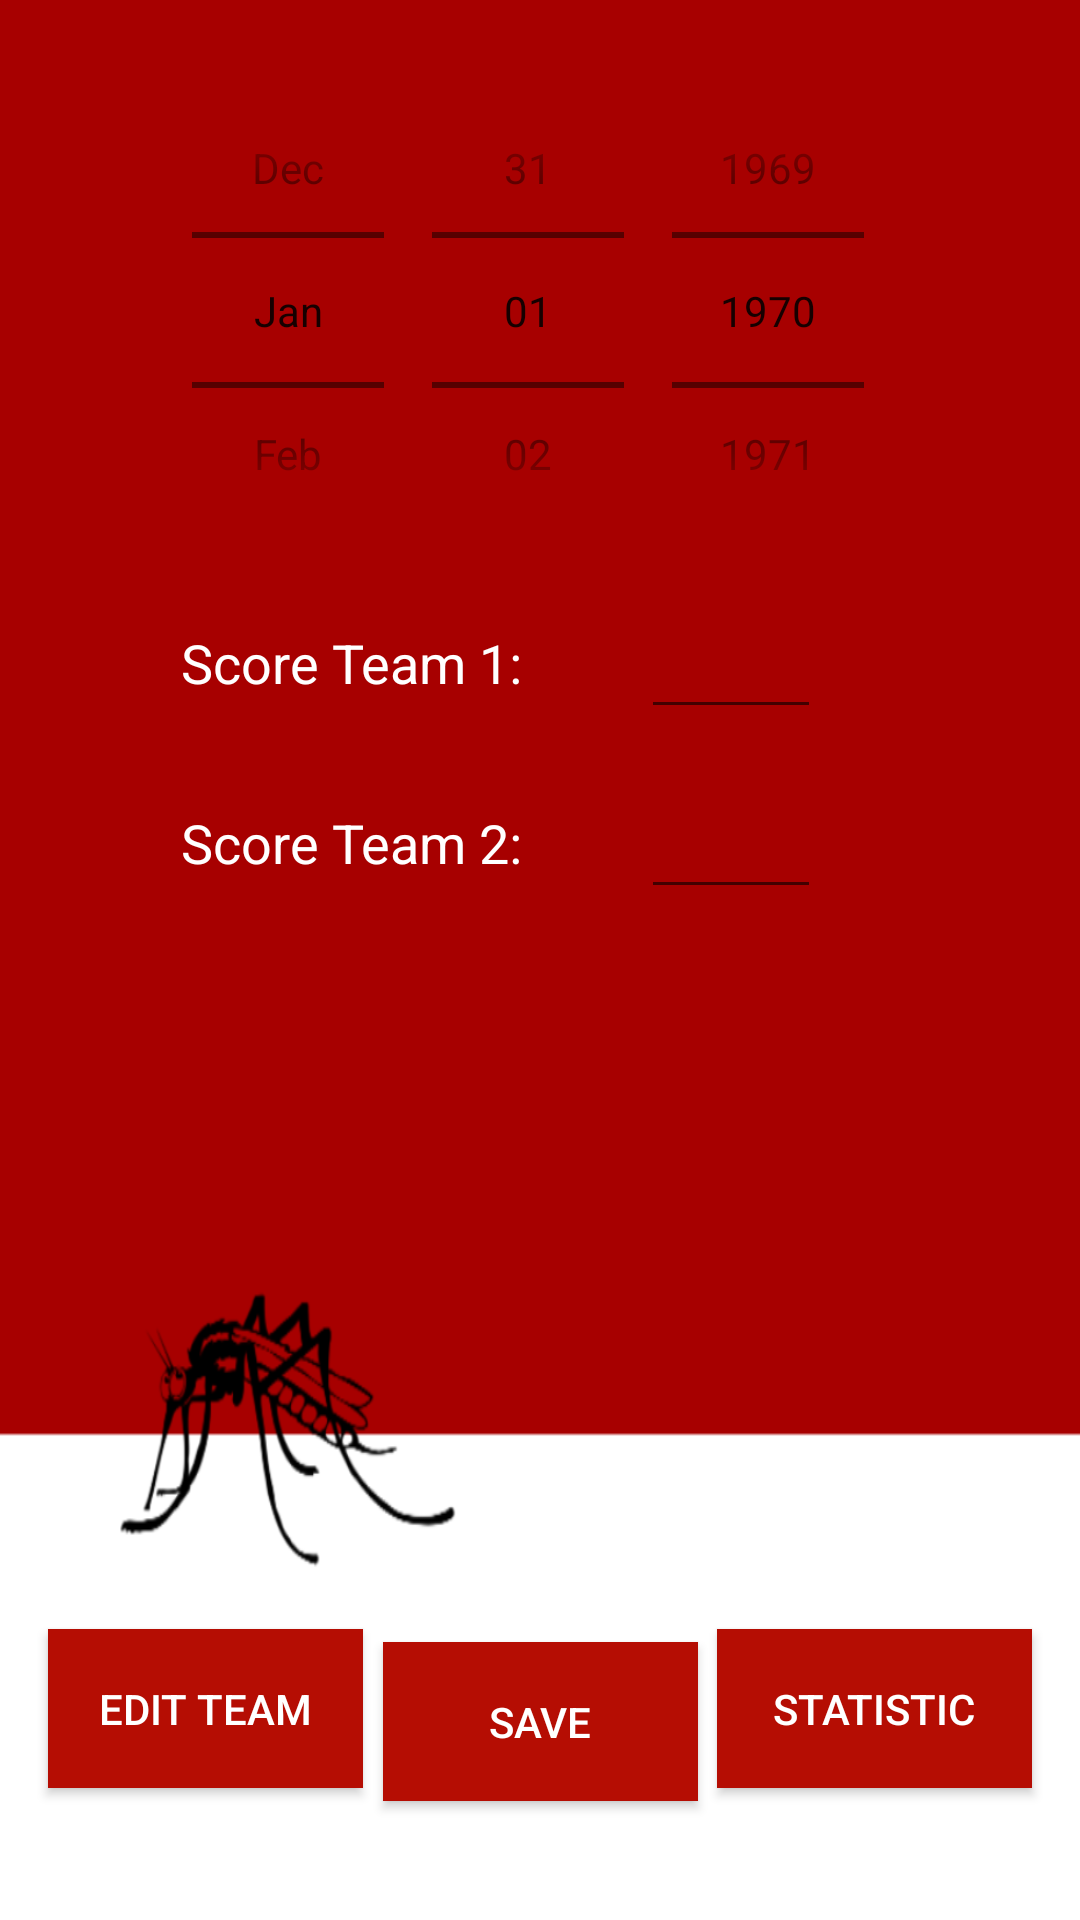

The Android layout XML behind this screen, and the referenced resources:
<!-- AndroidManifest.xml: application theme AppTheme -->
<!-- res/layout/activity_update_match.xml -->
<?xml version="1.0" encoding="utf-8"?>
<android.support.constraint.ConstraintLayout xmlns:android="http://schemas.android.com/apk/res/android"
    xmlns:app="http://schemas.android.com/apk/res-auto"
    xmlns:tools="http://schemas.android.com/tools"
    android:layout_width="match_parent"
    android:layout_height="match_parent"
    tools:context="at.footballapp.captainandroid.footballapp.pkgGUI.UpdateMatchActivity"
    style="@style/background">



    <TextView
        android:id="@+id/textView2"
        android:textAlignment="center"
        android:gravity="center"
        android:layout_width="166dp"
        android:layout_height="44dp"
        android:layout_marginLeft="34dp"
        android:layout_marginTop="8dp"
        android:text="@string/Score1"
        app:layout_constraintLeft_toLeftOf="parent"
        app:layout_constraintTop_toBottomOf="@+id/datePicker"
        style="@style/textViews"
        android:layout_marginStart="34dp" />

    <DatePicker
        android:id="@+id/datePicker"
        android:datePickerMode="spinner"
        android:calendarViewShown="false"
        android:layout_width="248dp"
        android:layout_height="175dp"
        app:layout_constraintTop_toTopOf="parent"
        android:layout_marginTop="16dp"
        android:layout_marginLeft="8dp"
        app:layout_constraintLeft_toLeftOf="parent"
        android:layout_marginRight="8dp"
        app:layout_constraintRight_toRightOf="parent"
        android:layout_marginStart="8dp"
        android:layout_marginEnd="8dp" />



    <TextView
        android:id="@+id/textView"
        android:textAlignment="center"
        android:gravity="center"
        android:layout_width="166dp"
        android:layout_height="44dp"
        android:text="@string/Score2"
        android:layout_marginTop="16dp"
        app:layout_constraintTop_toBottomOf="@+id/textView2"
        app:layout_constraintLeft_toLeftOf="parent"
        android:layout_marginLeft="34dp"
        style="@style/textViews"
        android:layout_marginStart="34dp" />

    <EditText
        android:id="@+id/txtScore1"
        android:layout_width="60dp"
        android:layout_height="44dp"
        android:layout_marginLeft="8dp"
        android:layout_marginRight="8dp"
        android:layout_marginTop="8dp"
        android:ems="10"
        android:inputType="number"
        android:textColor="#FFFFFF"
        app:layout_constraintHorizontal_bias="0.066"
        app:layout_constraintLeft_toRightOf="@+id/textView2"
        app:layout_constraintRight_toRightOf="parent"
        app:layout_constraintTop_toBottomOf="@+id/datePicker"
        android:layout_marginStart="8dp"
        android:layout_marginEnd="8dp" />

    <EditText
        android:id="@+id/txtScore2"
        android:layout_width="60dp"
        android:layout_height="44dp"
        android:layout_marginLeft="8dp"
        android:layout_marginRight="8dp"
        android:layout_marginTop="16dp"
        android:ems="10"
        android:inputType="number"
        android:textColor="#FFFFFF"
        app:layout_constraintHorizontal_bias="0.066"
        app:layout_constraintLeft_toRightOf="@+id/textView"
        app:layout_constraintRight_toRightOf="parent"
        app:layout_constraintTop_toBottomOf="@+id/txtScore1"
        android:layout_marginStart="8dp"
        android:layout_marginEnd="8dp" />


    <Button
        android:id="@+id/btnEditTeam"
        style="@style/buttons"
        android:layout_width="105dp"
        android:layout_height="53dp"
        android:layout_weight="0.14"
        android:onClick="onBtnEditTeam"
        android:text="@string/Edit"
        app:layout_constraintLeft_toLeftOf="parent"
        app:layout_constraintBottom_toBottomOf="parent"
        app:layout_constraintTop_toBottomOf="@+id/textView"
        android:layout_marginLeft="16dp"
        app:layout_constraintVertical_bias="0.845" />

    <Button
        android:id="@+id/btnSave"
        style="@style/buttons"
        android:layout_width="105dp"
        android:layout_height="53dp"
        android:layout_weight="0.14"
        android:onClick="onBtnSave"
        android:text="@string/Save"
        app:layout_constraintBottom_toBottomOf="parent"
        app:layout_constraintTop_toBottomOf="@+id/datePicker"
        app:layout_constraintLeft_toLeftOf="parent"
        app:layout_constraintRight_toRightOf="parent"
        app:layout_constraintHorizontal_bias="0.501"
        app:layout_constraintVertical_bias="0.9" />

    <Button
        android:id="@+id/btnStatistic"
        style="@style/buttons"
        android:layout_width="105dp"
        android:layout_height="53dp"
        android:layout_weight="0.14"
        android:onClick="onBtnStatistic"
        android:text="@string/Statistic"
        app:layout_constraintBottom_toBottomOf="parent"

        app:layout_constraintRight_toRightOf="parent"
        app:layout_constraintTop_toBottomOf="@+id/txtScore2"
        android:layout_marginRight="16dp"
        app:layout_constraintVertical_bias="0.845" />

</android.support.constraint.ConstraintLayout>
<!-- resources referenced by this layout -->
<resources>
  <string name="Edit">Edit Team</string>
  <string name="Save">Save</string>
  <string name="Score1">Score Team 1:</string>
  <string name="Score2">Score Team 2:</string>
  <string name="Statistic">Statistic</string>
  <style name="background">
          <item name="android:background">@mipmap/background2</item>
      </style>
  <style name="buttons">
          <item name="android:background">#B50D03</item>
          <item name="android:textColor">#FFFFFF</item>
      </style>
  <style name="textViews">
          <item name="android:textColor">#FFFFFF</item>
          <item name="android:textSize">18sp</item>
      </style>
  <style name="AppTheme" parent="Theme.AppCompat.Light.DarkActionBar">
          
          <item name="colorPrimary">#262020</item>
         <item name="colorPrimaryDark">#262020</item>
          <item name="colorAccent">#FFFFFF</item>
      </style>
</resources>
